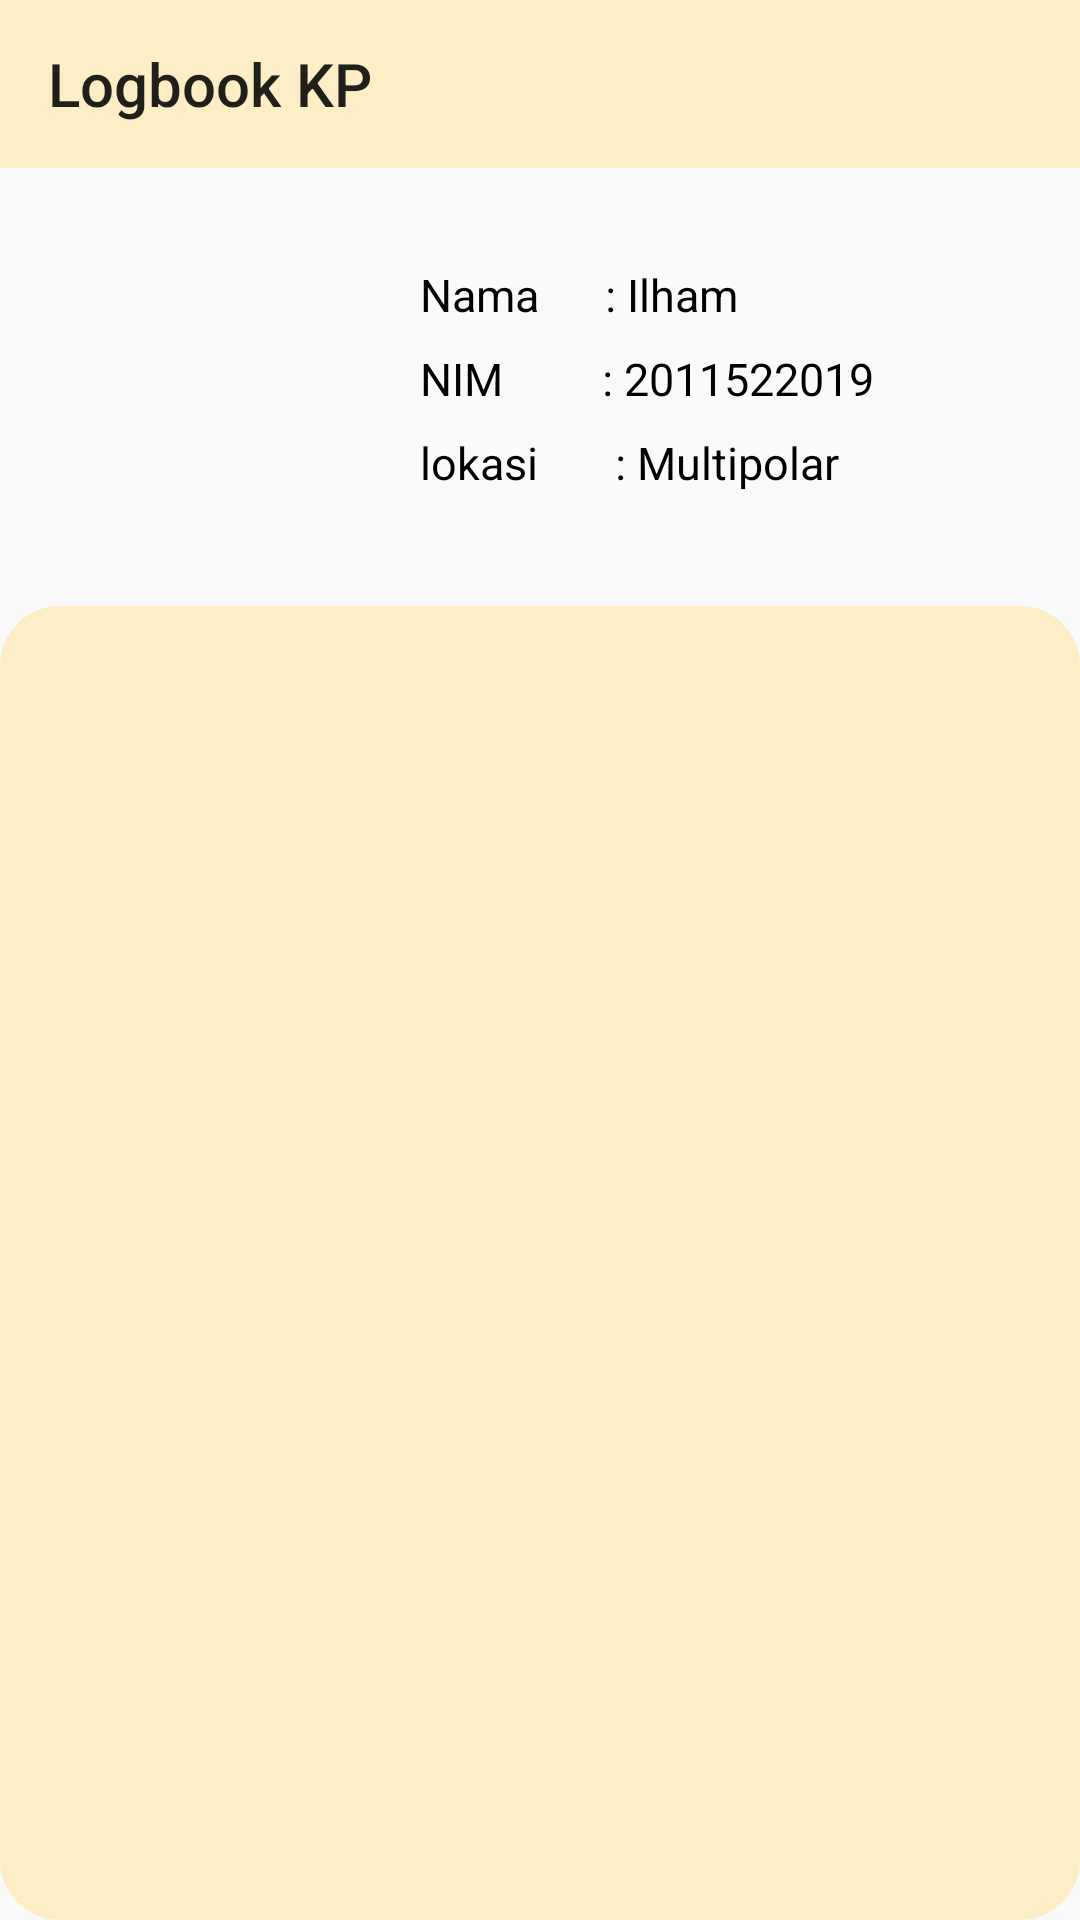

Write the Android layout XML for this screen, with the resource values it uses.
<!-- AndroidManifest.xml: application theme Theme.EKP -->
<!-- res/layout/activity_logbook_kp.xml -->
<?xml version="1.0" encoding="utf-8"?>
<androidx.constraintlayout.widget.ConstraintLayout xmlns:android="http://schemas.android.com/apk/res/android"
    xmlns:app="http://schemas.android.com/apk/res-auto"
    xmlns:tools="http://schemas.android.com/tools"
    android:layout_width="match_parent"
    android:layout_height="match_parent"
    tools:context=".LogbookKP">

    <com.google.android.material.appbar.AppBarLayout
        android:id="@+id/appbarlayout4"
        android:layout_width="match_parent"
        android:layout_height="wrap_content"
        android:theme="@style/Theme.EKP.AppBarOverlay"
        app:layout_constraintEnd_toEndOf="parent"
        app:layout_constraintStart_toStartOf="parent"
        app:layout_constraintTop_toTopOf="parent">

        <androidx.appcompat.widget.Toolbar
            android:id="@+id/toolbar5"
            android:layout_width="match_parent"
            android:layout_height="wrap_content"
            android:background="@color/main_kuning"
            app:popupTheme="@style/Theme.EKP.PopupOverlay"
            app:title="Logbook KP">
        </androidx.appcompat.widget.Toolbar>

    </com.google.android.material.appbar.AppBarLayout>

    <ImageView
        android:id="@+id/imageView4"
        android:layout_width="130dp"
        android:layout_height="105dp"
        android:layout_marginStart="0dp"
        android:layout_marginTop="16dp"
        app:layout_constraintStart_toStartOf="parent"
        app:layout_constraintTop_toBottomOf="@+id/appbarlayout4"
        app:srcCompat="@drawable/ic_mahasiswa" />

    <TextView
        android:id="@+id/textView15"
        android:layout_width="wrap_content"
        android:layout_height="wrap_content"
        android:layout_marginStart="10dp"
        android:layout_marginTop="32dp"
        android:text="Nama      : Ilham"
        android:textColor="@color/black"
        android:textSize="15sp"
        app:layout_constraintStart_toEndOf="@+id/imageView4"
        app:layout_constraintTop_toBottomOf="@+id/appbarlayout4" />

    <TextView
        android:id="@+id/textView16"
        android:layout_width="wrap_content"
        android:layout_height="wrap_content"
        android:layout_marginStart="10dp"
        android:layout_marginTop="7.5dp"
        android:text="NIM         : 2011522019"
        android:textColor="@color/black"
        android:textSize="15sp"
        app:layout_constraintStart_toEndOf="@+id/imageView4"
        app:layout_constraintTop_toBottomOf="@+id/textView15" />

    <TextView
        android:id="@+id/textView17"
        android:layout_width="wrap_content"
        android:layout_height="wrap_content"
        android:layout_marginStart="10dp"
        android:layout_marginTop="7.5dp"
        android:text="lokasi       : Multipolar"
        android:textColor="@color/black"
        android:textSize="15sp"
        app:layout_constraintStart_toEndOf="@+id/imageView4"
        app:layout_constraintTop_toBottomOf="@+id/textView16" />

    <androidx.constraintlayout.widget.ConstraintLayout
        android:layout_width="360dp"
        android:layout_height="0dp"
        android:layout_marginTop="25dp"
        android:background="@drawable/costum_button"
        app:layout_constraintBottom_toBottomOf="parent"
        app:layout_constraintEnd_toEndOf="parent"
        app:layout_constraintHorizontal_bias="0.5"
        app:layout_constraintStart_toStartOf="parent"
        app:layout_constraintTop_toBottomOf="@+id/imageView4"
        app:layout_constraintVertical_bias="0.0"
        tools:ignore="MissingConstraints">

        <androidx.recyclerview.widget.RecyclerView
            android:id="@+id/recycler_view6"
            android:layout_width="match_parent"
            android:layout_height="match_parent"
            />

    </androidx.constraintlayout.widget.ConstraintLayout>


</androidx.constraintlayout.widget.ConstraintLayout>
<!-- resources referenced by this layout -->
<resources>
  <color name="black">#FF000000</color>
  <color name="main_kuning">#FDEEC5</color>
  <!-- drawable costum_button (drawable) -->
  <?xml version="1.0" encoding="utf-8"?>
  <shape xmlns:android="http://schemas.android.com/apk/res/android">
      <solid android:color="#FDEEC5"/>
      <corners android:radius="20dp"/>
  </shape>
  <style name="Theme.EKP.AppBarOverlay" parent="ThemeOverlay.AppCompat.Light" />
  <style name="Theme.EKP.PopupOverlay" parent="ThemeOverlay.AppCompat.Light" />
  <style name="Theme.EKP" parent="Theme.AppCompat.Light.NoActionBar">
          
          <item name="colorPrimary">@color/purple_500</item>
          <item name="colorPrimaryVariant">@color/purple_700</item>
          <item name="colorOnPrimary">@color/white</item>
          
          <item name="colorSecondary">@color/teal_200</item>
          <item name="colorSecondaryVariant">@color/teal_700</item>
          <item name="colorOnSecondary">@color/black</item>
          
          <item name="android:statusBarColor" tools:targetApi="l">?attr/colorPrimaryVariant</item>
          
      </style>
  <color name="purple_500">#FF6200EE</color>
  <color name="purple_700">#FF3700B3</color>
  <color name="white">#FFFFFFFF</color>
  <color name="teal_200">#FF03DAC5</color>
  <color name="teal_700">#FF018786</color>
</resources>
